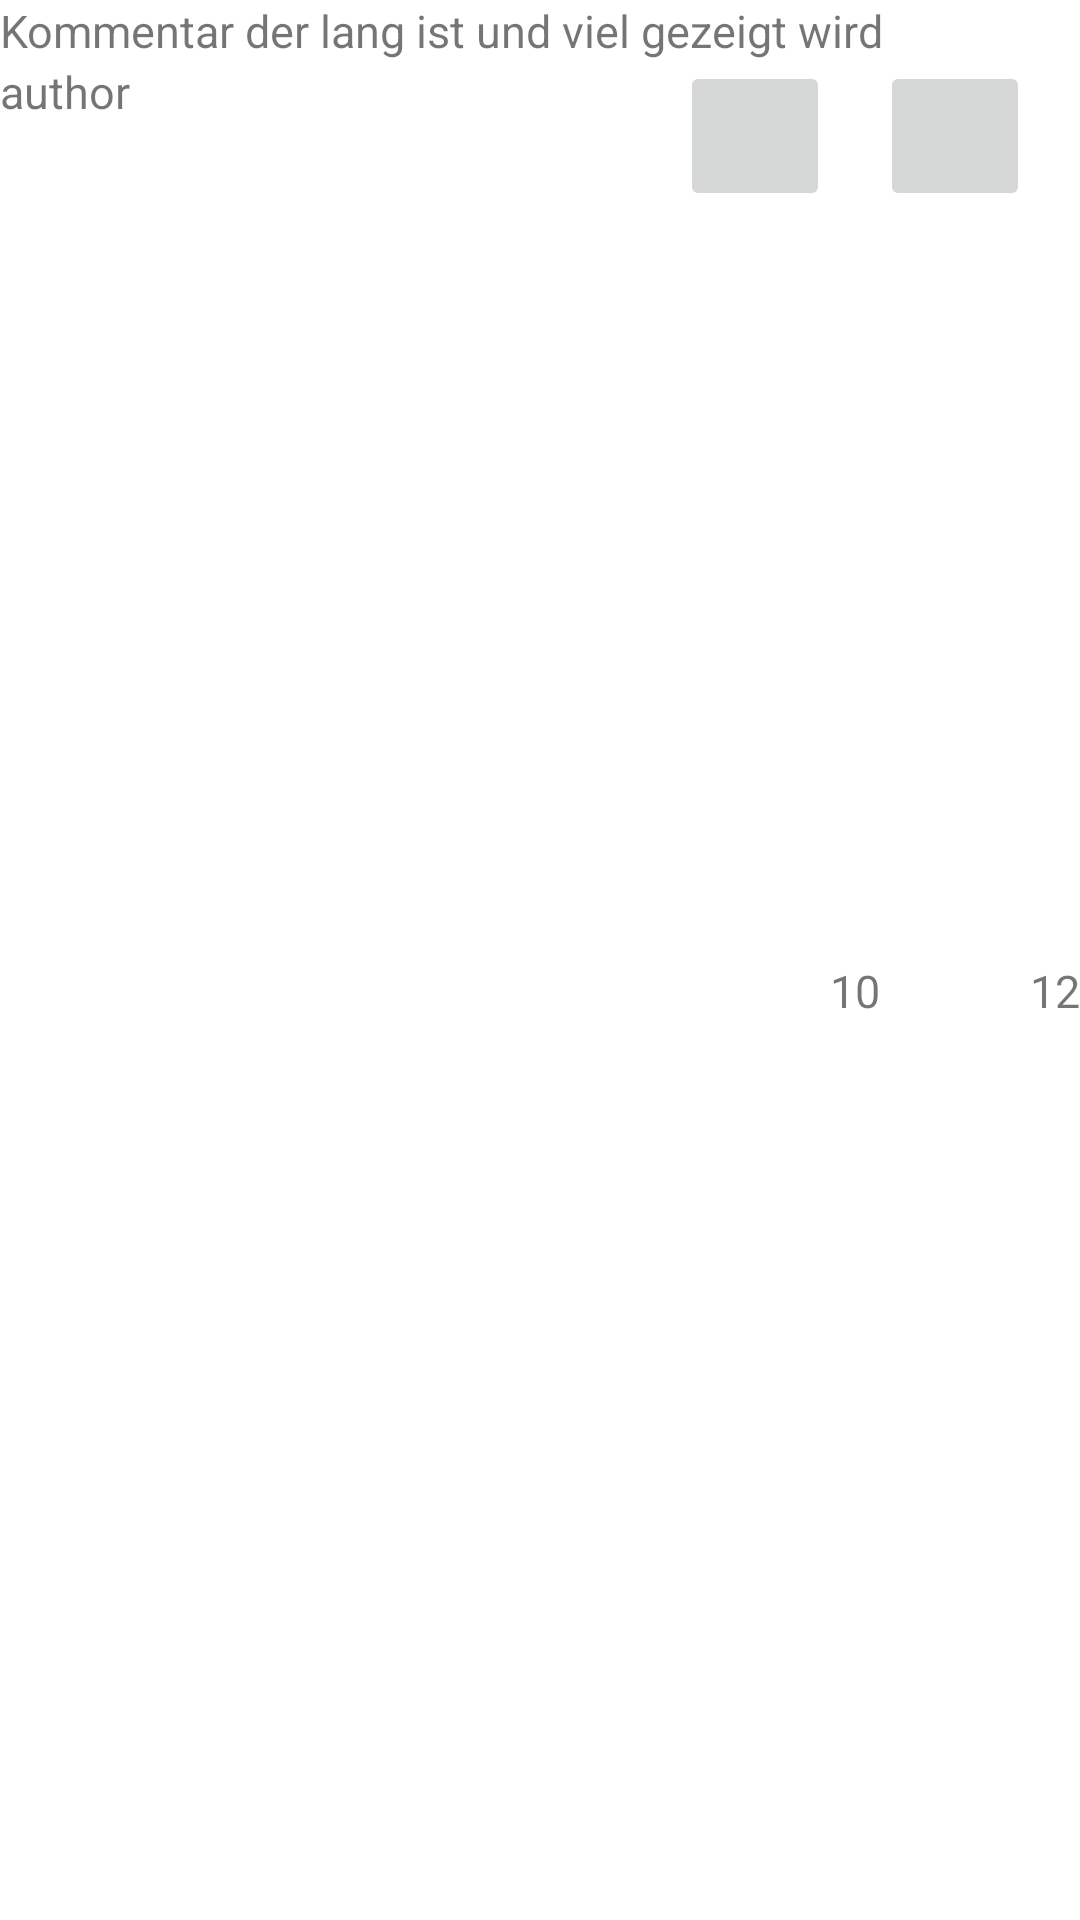

Reconstruct the res/layout file that produces this screen, plus the resources it refers to.
<!-- AndroidManifest.xml: application theme Theme.SoProAndroidDemo -->
<!-- res/layout/sub_comment_item.xml -->
<?xml version="1.0" encoding="utf-8"?>
<androidx.constraintlayout.widget.ConstraintLayout xmlns:android="http://schemas.android.com/apk/res/android"
    xmlns:app="http://schemas.android.com/apk/res-auto"
    android:layout_width="match_parent"
    android:layout_height="wrap_content"
    xmlns:tools="http://schemas.android.com/tools"
    android:layout_marginStart="40dp"
    android:layout_marginTop="20dp"
    android:layout_marginEnd="20dp">


    <TextView
        android:id="@+id/comment_text"
        android:layout_width="wrap_content"
        android:layout_height="wrap_content"
        android:text="Kommentar der lang ist und viel gezeigt wird"
        android:textSize="15sp"
        app:layout_constraintEnd_toEndOf="parent"
        app:layout_constraintHorizontal_bias="0.0"
        app:layout_constraintStart_toStartOf="parent"
        app:layout_constraintTop_toTopOf="parent"
        app:layout_goneMarginBottom="0dp" />

    <TextView
        android:id="@+id/comment_author"
        android:layout_width="wrap_content"
        android:layout_height="wrap_content"
        android:text="author"
        android:textSize="15sp"
        app:layout_constraintBottom_toBottomOf="parent"
        app:layout_constraintEnd_toEndOf="parent"
        app:layout_constraintHorizontal_bias="0.0"
        app:layout_constraintStart_toStartOf="parent"
        app:layout_constraintTop_toBottomOf="@+id/comment_text"
        app:layout_constraintVertical_bias="0.0" />

    <ImageButton
        android:id="@+id/upvoteButton"
        android:layout_width="50dp"
        android:layout_height="50dp"
        android:src="@drawable/ic_thumbs_up"
        app:layout_constraintBottom_toBottomOf="parent"
        app:layout_constraintEnd_toStartOf="@+id/amount_likes"
        app:layout_constraintHorizontal_bias="1.0"
        app:layout_constraintStart_toStartOf="parent"
        app:layout_constraintTop_toBottomOf="@id/comment_text"
        app:layout_constraintVertical_bias="0.0"
        tools:src="@drawable/ic_thumbs_up" />

    <ImageButton
        android:id="@+id/downvoteButton"
        android:layout_width="50dp"
        android:layout_height="50dp"
        android:src="@drawable/ic_thumbs_down"
        app:layout_constraintBottom_toBottomOf="parent"
        app:layout_constraintEnd_toStartOf="@+id/amount_dislikes"
        app:layout_constraintTop_toBottomOf="@id/comment_text"
        app:layout_constraintVertical_bias="0.0"
        tools:src="@drawable/ic_thumbs_down" />

    <TextView
        android:id="@+id/amount_likes"
        android:layout_width="wrap_content"
        android:layout_height="wrap_content"
        android:text="10"
        android:textSize="15sp"
        app:layout_constraintBottom_toBottomOf="parent"
        app:layout_constraintEnd_toStartOf="@+id/downvoteButton"
        app:layout_constraintTop_toBottomOf="@+id/comment_text"
        app:layout_constraintVertical_bias="0.5" />

    <TextView
        android:id="@+id/amount_dislikes"
        android:layout_width="wrap_content"
        android:layout_height="wrap_content"
        android:text="12"
        android:textSize="15sp"
        app:layout_constraintBottom_toBottomOf="parent"
        app:layout_constraintRight_toRightOf="parent"
        app:layout_constraintEnd_toEndOf="parent"
        app:layout_constraintTop_toBottomOf="@+id/comment_text"
        app:layout_constraintVertical_bias="0.5" />




</androidx.constraintlayout.widget.ConstraintLayout>
<!-- resources referenced by this layout -->
<resources>
  <style name="Theme.SoProAndroidDemo" parent="Theme.MaterialComponents.DayNight.NoActionBar">
          
          <item name="colorPrimary">@color/purple_500</item>
          <item name="colorPrimaryVariant">@color/purple_700</item>
          <item name="colorOnPrimary">@color/white</item>
          
          <item name="colorSecondary">@color/teal_200</item>
          <item name="colorSecondaryVariant">@color/teal_700</item>
          <item name="colorOnSecondary">@color/black</item>
          
          <item name="android:statusBarColor">?attr/colorPrimaryVariant</item>
          
      </style>
  <!-- not gathered from this repository: default colours our renderer supplied (Android Studio template values) -->
  <color name="purple_500">#FF6200EE</color>
  <color name="purple_700">#FF3700B3</color>
  <color name="teal_200">#FF03DAC5</color>
  <color name="teal_700">#FF018786</color>
  <color name="black">#FF000000</color>
  <color name="white">#FFFFFFFF</color>
</resources>
